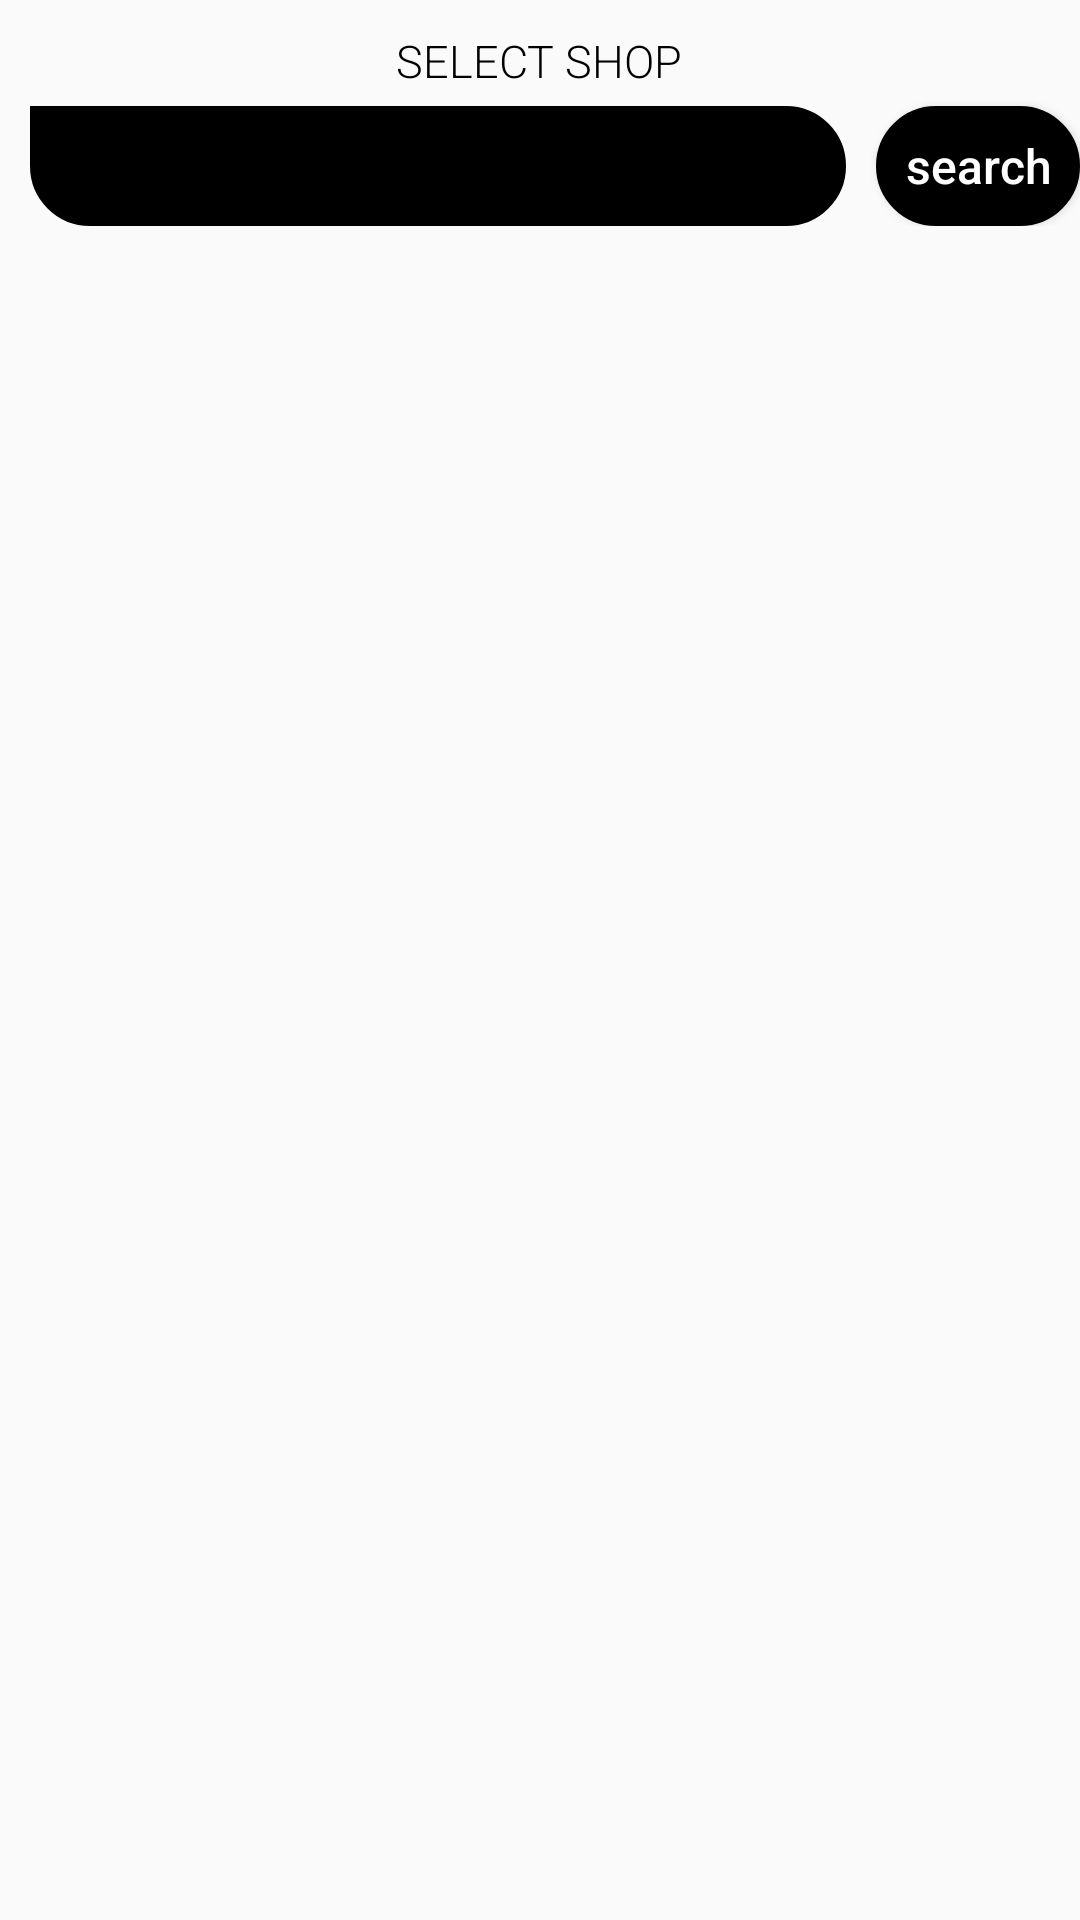

Produce the Android XML layout that renders to this screen, including the resource entries it uses.
<!-- AndroidManifest.xml: application theme AppTheme -->
<!-- res/layout/fragment_show_order_filter_shop.xml -->
<?xml version="1.0" encoding="utf-8"?>
<RelativeLayout xmlns:android="http://schemas.android.com/apk/res/android"
    xmlns:tools="http://schemas.android.com/tools"
    android:layout_width="match_parent"
    android:layout_height="match_parent"
    tools:context=".Fragments.show_order_filter_shop"
    android:animateLayoutChanges="true">

    
    <LinearLayout
        android:layout_width="match_parent"
        android:layout_height="wrap_content"
        android:orientation="vertical"
        android:layout_alignParentTop="true"
        android:animateLayoutChanges="true"
        android:id="@+id/upper_linear_layout">
        <TextView
            android:layout_width="wrap_content"
            android:layout_height="wrap_content"
            android:gravity="center"
            android:layout_gravity="center_horizontal"
            android:layout_marginTop="10dp"
            android:fontFamily="sans-serif-light"
            android:text="Select Shop"
            android:textAllCaps="true"
            android:textColor="@android:color/black"
            android:textSize="15sp" />
<LinearLayout
    android:layout_width="match_parent"
    android:layout_height="wrap_content"
    android:orientation="horizontal"
    >
        <Spinner
            android:id="@+id/shop_filter_spinner"
            android:layout_width="0dp"
            android:layout_weight="4"
            android:inputType="textEmailAddress"
            android:layout_height="40dp"
            android:focusable="true"
            android:layout_marginTop="5dp"
            android:layout_marginLeft="10dp"
            android:layout_marginRight="10dp"
            android:background="@drawable/et_bg"
            android:fontFamily="sans-serif-light"
            android:paddingLeft="15dp"
            android:paddingRight="15dp"
            android:textColor="@android:color/white"
            android:textSize="15sp" />
        <Button
            android:layout_width="0dp"
            android:layout_height="40dp"
            android:clickable="true"
            android:layout_marginTop="5dp"
            android:background="@drawable/btn_bg"
            android:fontFamily="sans-serif-medium"
            android:paddingLeft="5dp"
            android:paddingRight="5dp"
            android:text="search"
            android:id="@+id/shop_serch_btn"
            android:layout_weight="1"
            android:textAllCaps="false"
            android:textColor="@android:color/white"
            android:textSize="16sp" />
    </LinearLayout>
    </LinearLayout>
    <androidx.recyclerview.widget.RecyclerView
        android:layout_width="match_parent"
        android:layout_height="match_parent"
        android:layout_below="@+id/upper_linear_layout"
        android:layout_marginRight="10dp"
        android:id="@+id/filter_shop_recycler_view"
        android:layout_marginLeft="10dp"
        android:layout_marginBottom="65dp"/>

</RelativeLayout>
<!-- resources referenced by this layout -->
<resources>
  <!-- drawable btn_bg (drawable) -->
  <shape xmlns:android="http://schemas.android.com/apk/res/android"
      android:shape="rectangle">
  
      <corners
          android:bottomLeftRadius="20dp"
          android:bottomRightRadius="20dp"
          android:topLeftRadius="20dp"
          android:topRightRadius="20dp" />
      <solid
          android:color="@android:color/black"/>
      <stroke
          android:width="1dp"
          android:color="@android:color/black" />
  
  </shape>
  <!-- drawable et_bg (drawable) -->
  <shape xmlns:android="http://schemas.android.com/apk/res/android"
      android:shape="rectangle">
  
      <corners
          android:bottomLeftRadius="20dp"
          android:bottomRightRadius="20dp"
          android:topLeftRadius="0dp"
          android:topRightRadius="20dp" />
  
      <stroke
          android:width="1dp"
          android:color="@android:color/black"/>
      <solid
          android:color="@android:color/background_dark"/>
  
  </shape>
  <style name="AppTheme" parent="Theme.AppCompat.Light.DarkActionBar">
          
          <item name="colorPrimary">@color/colorPrimary</item>
          <item name="colorPrimaryDark">@color/colorPrimaryDark</item>
          <item name="colorAccent">@color/colorAccent</item>
      </style>
  <color name="colorPrimary">#171717</color>
  <color name="colorPrimaryDark">#474747</color>
  <color name="colorAccent">#171717</color>
</resources>
